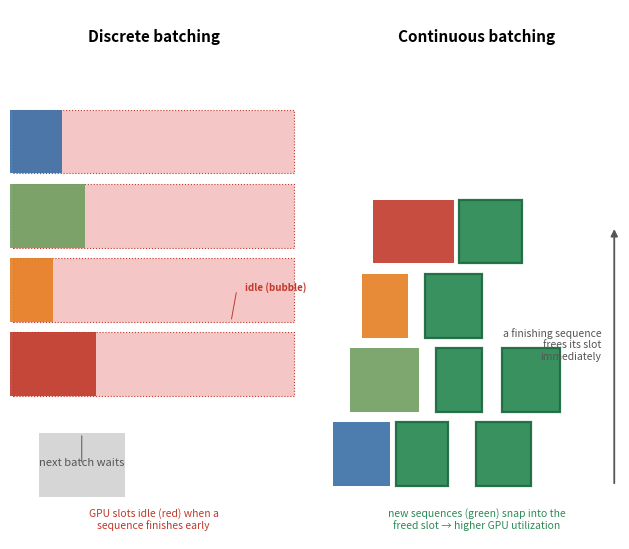

The script that saved this image: (Note: this script raises an exception after producing the figure.)
import matplotlib
matplotlib.use('Agg')
import matplotlib.pyplot as plt
from matplotlib.patches import Rectangle, FancyArrowPatch

# ---- fig-11-1102: discrete vs continuous batching (Orca-style slot diagram) ----
# Left: discrete batching — one batch runs to completion, others wait; slots idle.
# Right: continuous batching — slots are filled as soon as a sequence finishes.
# Compact narrow so it places at column width.

fig, axes = plt.subplots(1, 2, figsize=(6.4, 5.6))
colors = ['#3a6ea5', '#6f9e5f', '#e67e22', '#c0392b', '#8055b5']

# ---------- discrete (left) ----------
ax = axes[0]
ax.set_xlim(0, 10); ax.set_ylim(0, 5); ax.axis('off')
ax.text(5, 4.7, 'Discrete batching', fontsize=11, fontweight='bold', ha='center')
for i in range(4):
    x0 = 0.1; x1 = 9.9
    ax.add_patch(Rectangle((x0, 4 - 0.7*i - 0.55), x1 - x0, 0.6, fc='#f5c6c6', ec='#c0392b', ls=':', lw=0.8))
tasks = [(0, 1.8, 0), (0, 2.6, 1), (0, 1.5, 2), (0, 3.0, 3)]
for (x0, w, s) in tasks:
    ax.add_patch(Rectangle((x0, 4 - 0.7*s - 0.55), w, 0.6, fc=colors[s], ec='none', alpha=0.9))
ax.text(8.2, 4 - 0.7*2 - 0.25, 'idle (bubble)', fontsize=7, color='#c0392b', ha='left', fontweight='bold')
ax.annotate('', xy=(7.7, 4 - 0.7*2 - 0.55), xytext=(7.9, 4 - 0.7*2 - 0.25),
            arrowprops=dict(arrowstyle='-', lw=0.7, color='#c0392b'))
ax.add_patch(Rectangle((1.0, 0.4), 3.0, 0.6, fc='#bbb', ec='none', alpha=0.6))
ax.text(2.5, 0.7, 'next batch waits', fontsize=8, color='#555', ha='center')
ax.annotate('', xy=(2.5, 1.0), xytext=(2.5, 0.7),
            arrowprops=dict(arrowstyle='-', lw=0.7, color='#555'))
ax.text(5.0, 0.1, 'GPU slots idle (red) when a\nsequence finishes early', fontsize=7.5, color='#c0392b', ha='center')

# ---------- continuous (right) ----------
ax = axes[1]
ax.set_xlim(0, 10); ax.set_ylim(0, 5); ax.axis('off')
ax.text(5, 4.7, 'Continuous batching', fontsize=11, fontweight='bold', ha='center')
ctasks = [(0, 2.0, 0, False), (0.6, 2.4, 1, False), (1.0, 1.6, 2, False), (1.4, 2.8, 3, False),
          (2.2, 1.8, 0, True), (3.2, 2.0, 2, True), (3.6, 1.6, 1, True), (4.4, 2.2, 3, True),
          (5.0, 1.9, 0, True), (5.9, 2.0, 1, True)]
for (x0, w, s, backfill) in ctasks:
    y = 0.5 + (s % 4) * 0.7
    col = '#2e8b57' if backfill else colors[s % 5]
    lw_e = 1.6 if backfill else 0
    ec = '#1e6b42' if backfill else 'none'
    ax.add_patch(Rectangle((x0, y), w, 0.6, fc=col, ec=ec, lw=lw_e, alpha=0.95 if backfill else 0.9))
ax.annotate('', xy=(9.8, 2.95), xytext=(9.8, 0.5), arrowprops=dict(arrowstyle='-|>', lw=1.3, color='#555'))
ax.text(9.35, 1.7, 'a finishing sequence\nfrees its slot\nimmediately', fontsize=7.5, color='#555', ha='right')
ax.text(5.0, 0.1, 'new sequences (green) snap into the\nfreed slot → higher GPU utilization', fontsize=7.5, color='#2e8b57', ha='center')

plt.tight_layout()
plt.savefig('design/manuscript/chapter-11/figures/fig-11-1102.png', dpi=150)
plt.close()
print('wrote fig-11-1102')
